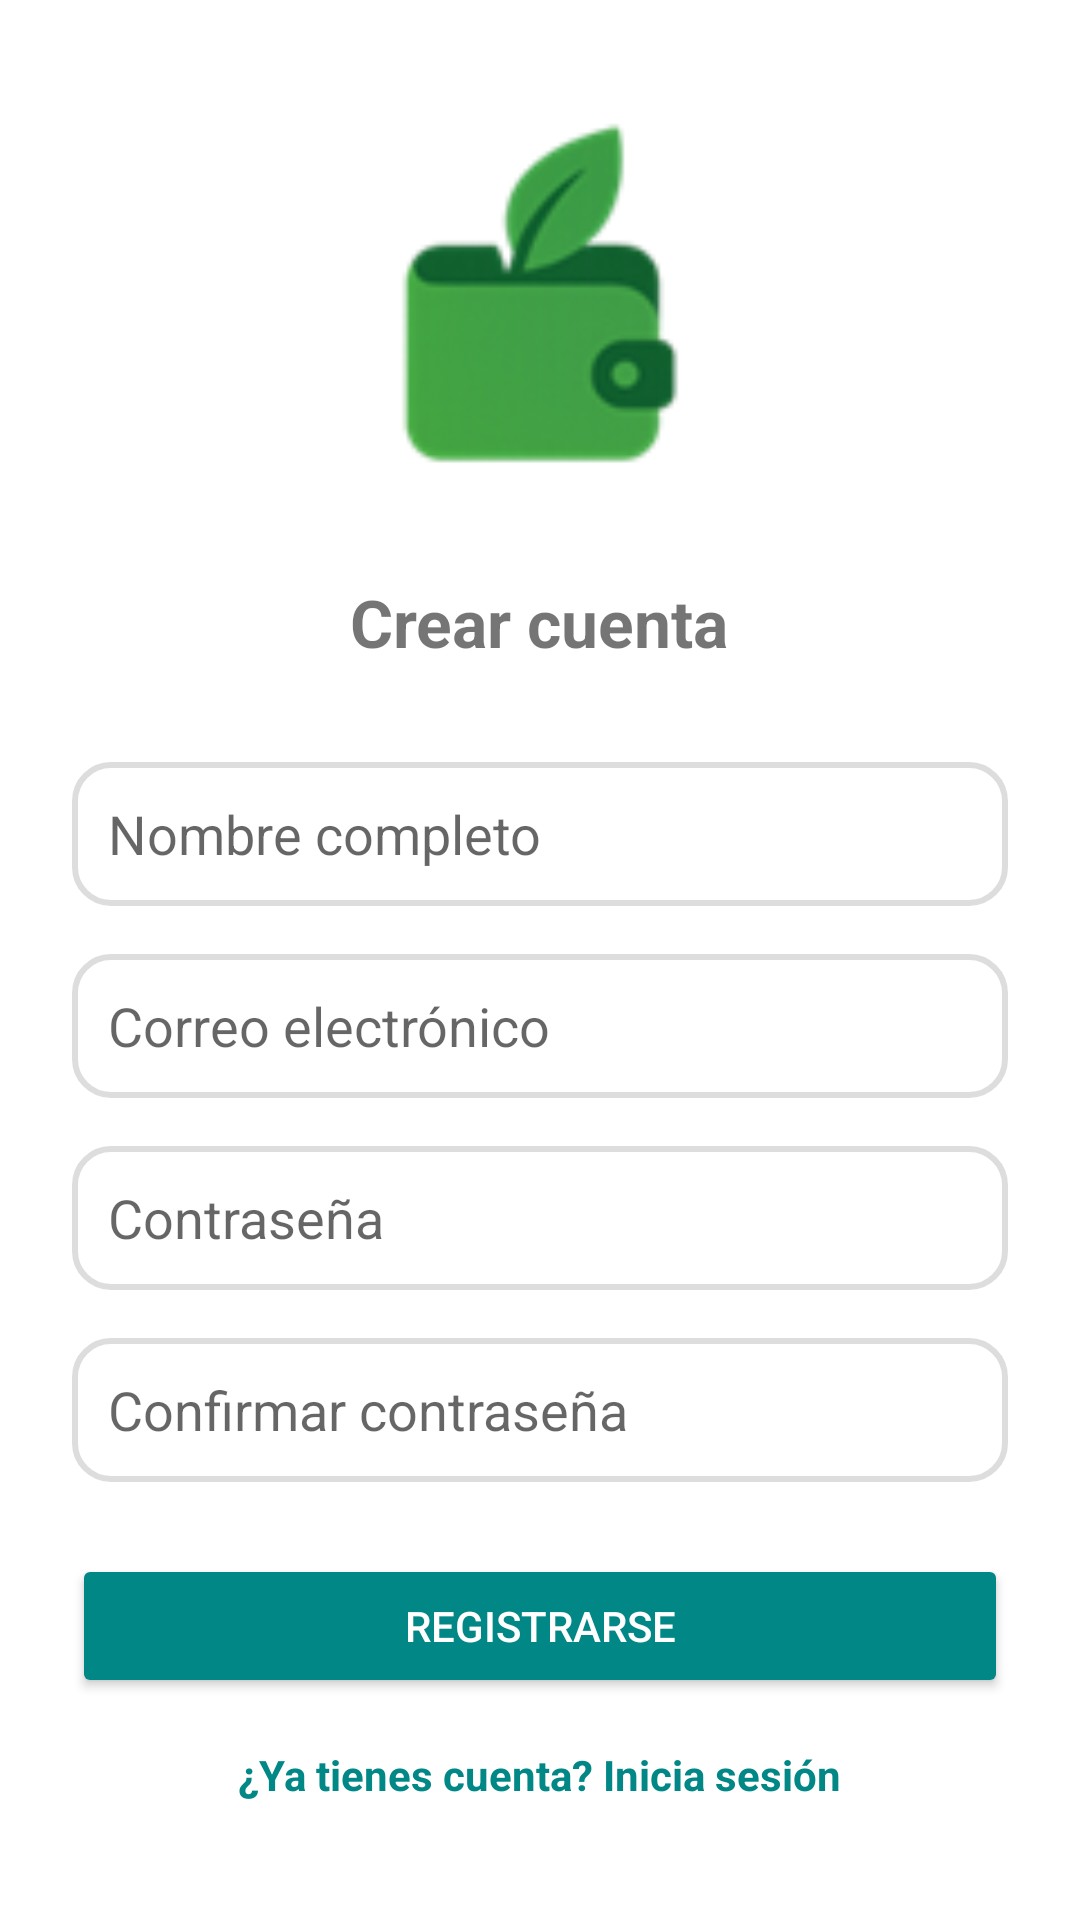

Produce the Android XML layout that renders to this screen, including the resource entries it uses.
<!-- AndroidManifest.xml: application theme Theme.HealthyWallet -->
<!-- res/layout/pantalla_registro.xml -->
<?xml version="1.0" encoding="utf-8"?>
<ScrollView xmlns:android="http://schemas.android.com/apk/res/android"
    android:layout_width="match_parent"
    android:layout_height="match_parent"
    android:padding="24dp">

    <LinearLayout
        android:layout_width="match_parent"
        android:layout_height="wrap_content"
        android:gravity="center_horizontal"
        android:orientation="vertical"
        android:layout_gravity="center">

        
        <ImageView
            android:id="@+id/logoRegistro"
            android:layout_width="130dp"
            android:layout_height="130dp"
            android:src="@drawable/logo_wallet"
            android:layout_marginBottom="24dp"
            android:contentDescription="Logo Healthy Wallet" />

        
        <TextView
            android:id="@+id/tvTituloRegistro"
            android:layout_width="wrap_content"
            android:layout_height="wrap_content"
            android:text="Crear cuenta"
            android:textSize="22sp"
            android:textStyle="bold"
            android:layout_marginBottom="32dp" />

        
        <EditText
            android:id="@+id/etNombreRegistro"
            android:layout_width="match_parent"
            android:layout_height="48dp"
            android:hint="Nombre completo"
            android:background="@drawable/edittext_borde"
            android:padding="12dp"
            android:inputType="textPersonName" />

        
        <EditText
            android:id="@+id/etEmailRegistro"
            android:layout_width="match_parent"
            android:layout_height="48dp"
            android:hint="Correo electrónico"
            android:background="@drawable/edittext_borde"
            android:layout_marginTop="16dp"
            android:padding="12dp"
            android:inputType="textEmailAddress" />

        
        <EditText
            android:id="@+id/etPassRegistro"
            android:layout_width="match_parent"
            android:layout_height="48dp"
            android:hint="Contraseña"
            android:background="@drawable/edittext_borde"
            android:layout_marginTop="16dp"
            android:padding="12dp"
            android:inputType="textPassword" />

        
        <EditText
            android:id="@+id/etPassConfirmarRegistro"
            android:layout_width="match_parent"
            android:layout_height="48dp"
            android:hint="Confirmar contraseña"
            android:background="@drawable/edittext_borde"
            android:layout_marginTop="16dp"
            android:padding="12dp"
            android:inputType="textPassword" />

        
        <Button
            android:id="@+id/btnRegistrar"
            android:layout_width="match_parent"
            android:layout_height="wrap_content"
            android:text="REGISTRARSE"
            android:layout_marginTop="24dp"
            android:backgroundTint="@color/teal_700"
            android:textColor="@color/colorBlanco"
            android:padding="12dp" />

        
        <TextView
            android:id="@+id/tvIrLogin"
            android:layout_width="wrap_content"
            android:layout_height="wrap_content"
            android:text="¿Ya tienes cuenta? Inicia sesión"
            android:textColor="@color/teal_700"
            android:textStyle="bold"
            android:layout_marginTop="16dp" />

    </LinearLayout>

</ScrollView>
<!-- resources referenced by this layout -->
<resources>
  <color name="colorBlanco">#FFFFFFFF</color>
  <color name="teal_700">#018786</color>
  <!-- drawable edittext_borde (drawable) -->
  <?xml version="1.0" encoding="utf-8"?>
  <shape xmlns:android="http://schemas.android.com/apk/res/android"
      android:shape="rectangle">
  
      <solid android:color="@android:color/white" />
      <stroke android:width="2dp" android:color="#DDDDDD" />
      <corners android:radius="12dp" />
  
  </shape>
  <!-- drawable logo_wallet: png bitmap (drawable, 7034 bytes) -->
  <style name="Theme.HealthyWallet" parent="Theme.MaterialComponents.Light.NoActionBar">
  
          
          <item name="colorPrimary">@color/colorVerde</item>
          <item name="colorPrimaryVariant">@color/colorVerdeOscuro</item>
          <item name="colorOnPrimary">@color/colorBlanco</item>
  
          
          <item name="colorSecondary">@color/colorGrisClaro</item>
          <item name="colorOnSecondary">@color/colorTextoNegro</item>
  
          
          <item name="android:windowBackground">@color/colorBlanco</item>
          <item name="android:statusBarColor">@color/colorVerdeOscuro</item>
          <item name="android:navigationBarColor">@color/colorNavFondo</item>
  
          
          <item name="materialCardViewStyle">@style/Widget.MaterialComponents.CardView</item>
          <item name="textInputStyle">@style/Widget.MaterialComponents.TextInputLayout.OutlinedBox</item>
          <item name="materialButtonStyle">@style/Widget.MaterialComponents.Button</item>
  
          
          <item name="android:colorControlHighlight">@color/ripple_suave</item>
  
      </style>
  <color name="colorVerde">#2ECC71</color>
  <color name="colorVerdeOscuro">#27AE60</color>
  <color name="colorGrisClaro">#F3F3F3</color>
  <color name="colorTextoNegro">#FF000000</color>
  <color name="colorNavFondo">#E9F7EF</color>
  <color name="ripple_suave">#21000000</color>
</resources>
